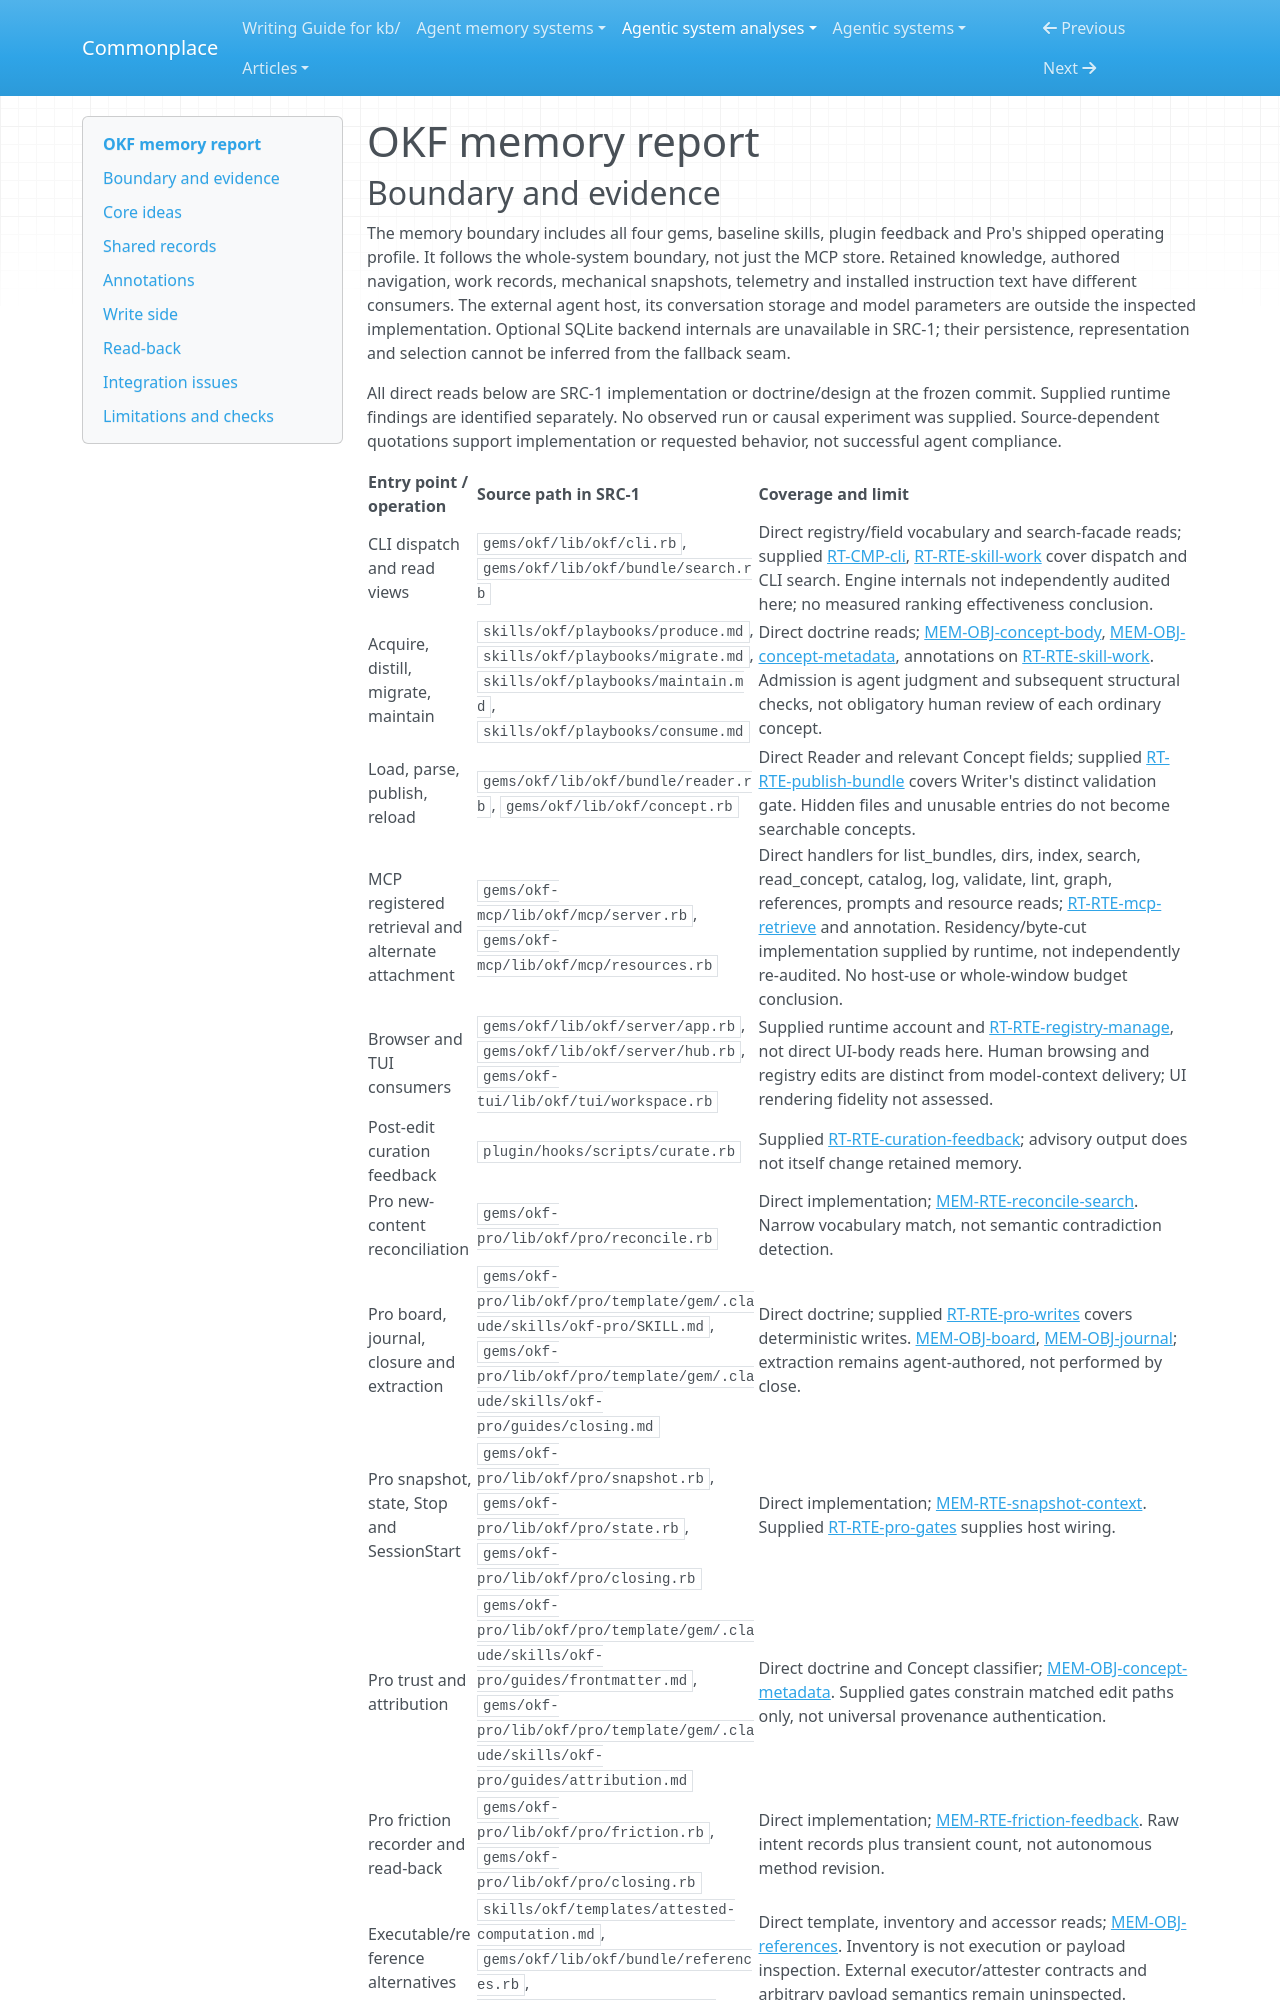

repository: zby/commonplace · page: agentic-system-analyses/retained/serradura--okf/memory/index.html · generator: mkdocs

---
type: agentic-system-analyses/types/agentic-system-memory-report.md
description: "OKF memory: editable Markdown knowledge, provenance and lifecycle metadata, selective retrieval, and Pro retained work-state feedback."
run-id: AAS-2026-11-08-okf-8bc42addf404-01
source-identity: https://github.com/serradura/okf
reviewed-boundary: "cfb7ffac7fef37d56e97b5b7dd8fe97ffc648c7c"
---

# OKF memory report
